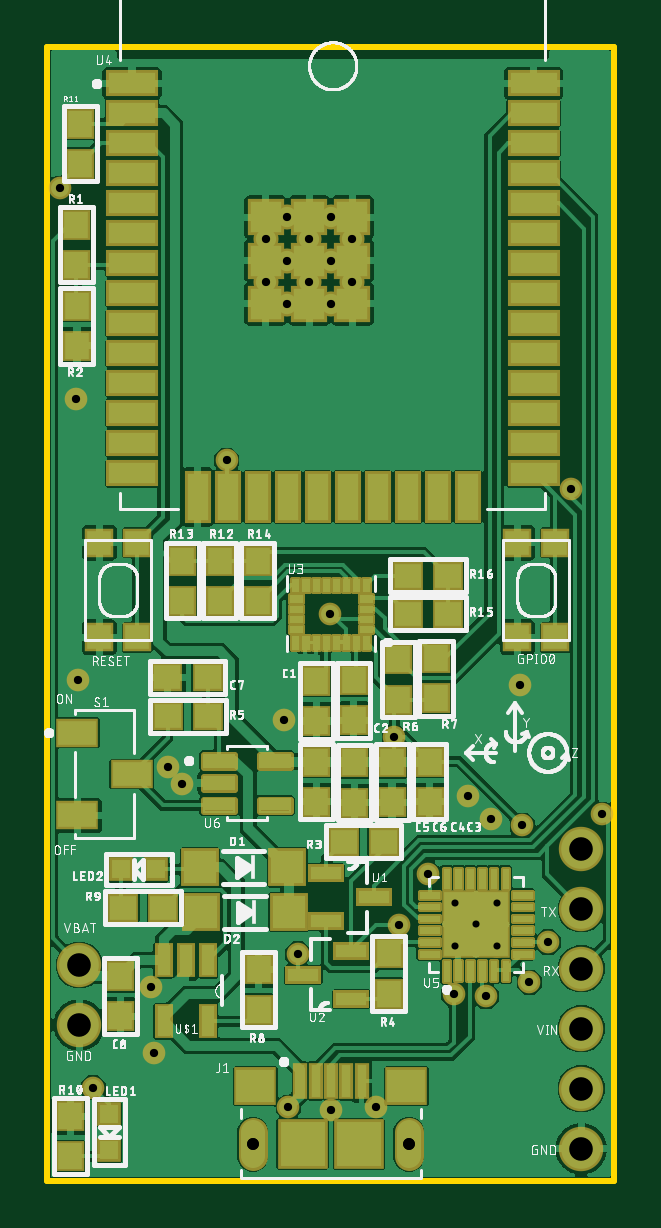
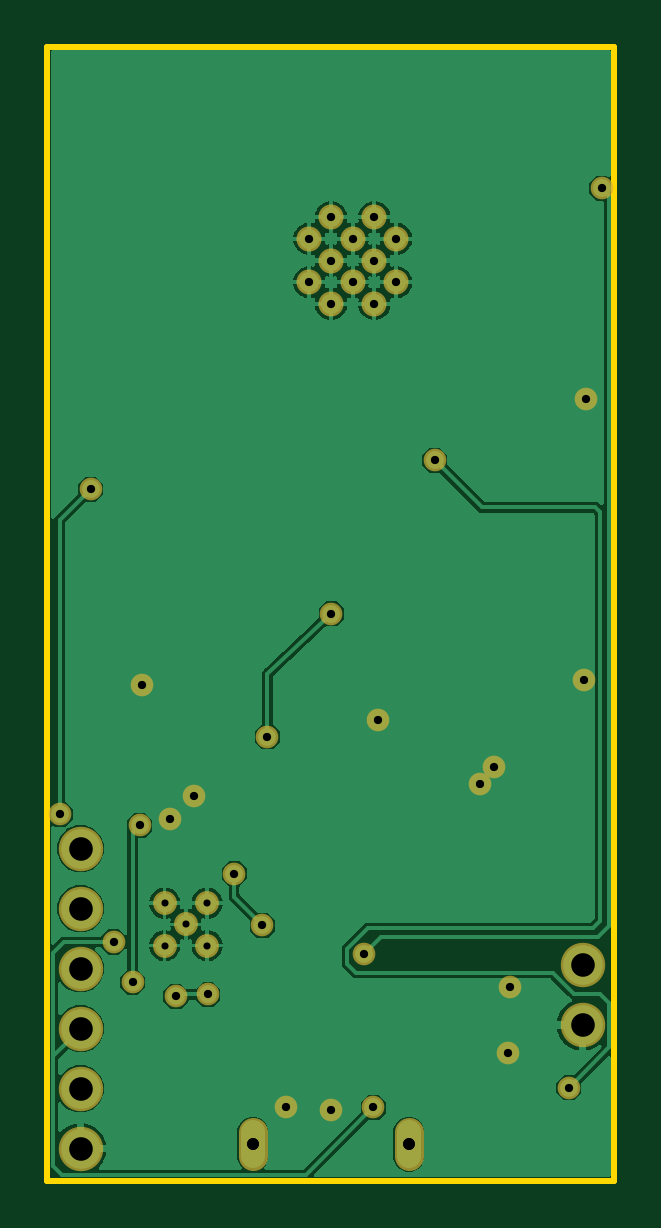
Circuit board: 8 layer files. Board 24.0 x 48.0 mm.
- bottom_copper: copper_bottom.gbr (62247 bytes)
- top_copper: copper_top.gbr (256968 bytes)
- drill: drills_1_16.xln (881 bytes)
- outline: profile.gbr (4245 bytes)
- top_silk: silkscreen_top.gbr (149350 bytes)
- bottom_mask: soldermask_bottom.gbr (1376 bytes)
- top_mask: soldermask_top.gbr (13558 bytes)
- paste: solderpaste_top.gbr (56663 bytes)

=== bottom_copper: copper_bottom.gbr (62247 bytes, source omitted) ===
=== top_copper: copper_top.gbr (256968 bytes, source omitted) ===
=== drill: drills_1_16.xln ===
M48
;GenerationSoftware,Autodesk,EAGLE,9.6.2*%
;CreationDate,2020-09-03T02:37:40Z*%
FMAT,2
ICI,OFF
METRIC,TZ,000.000
T4C0.300
T3C0.350
T2C0.500
T1C1.000
%
G90
M71
T1
X22600Y14050
X22600Y11510
X22600Y8970
X22600Y6430
X22600Y3890
X22600Y1350
X1350Y6590
X1350Y9130
T2
X8700Y1540
X15300Y1540
X8700Y1540
X15300Y1540
T3
X10000Y19500
X1300Y21200
X1200Y33100
X20000Y21000
X20400Y8400
X20100Y15040
X14690Y18800
X11981Y24000
X14900Y10800
X16100Y13000
X22171Y29271
X23469Y15500
X10600Y9600
X531Y42000
X1932Y3932
X7600Y30500
X13900Y3100
X18800Y15300
X17800Y16300
X12000Y3000
X4500Y5400
X4400Y8200
X10163Y40785
X11997Y40785
X9245Y39868
X11080Y39868
X12915Y39868
X10163Y38950
X11997Y38950
X9245Y38033
X11080Y38033
X12915Y38033
X10163Y37115
X11997Y37115
X17209Y7880
X18571Y7800
X10200Y3100
X21200Y10100
X5700Y16800
X5100Y17500
T4
X19040Y9950
X19040Y11750
X17240Y11750
X17240Y9950
X18140Y10850
M30
=== outline: profile.gbr ===
G04 EAGLE Gerber RS-274X export*
G75*
%MOMM*%
%FSLAX34Y34*%
%LPD*%
%IN*%
%IPPOS*%
%AMOC8*
5,1,8,0,0,1.08239X$1,22.5*%
G01*
%ADD10C,0.254000*%


D10*
X0Y0D02*
X240000Y0D01*
X240000Y480000D01*
X0Y480000D01*
X0Y0D01*
X150500Y11900D02*
X150510Y11682D01*
X150538Y11466D01*
X150585Y11253D01*
X150651Y11045D01*
X150734Y10843D01*
X150835Y10650D01*
X150952Y10466D01*
X151085Y10293D01*
X151232Y10132D01*
X151393Y9985D01*
X151566Y9852D01*
X151750Y9735D01*
X151943Y9634D01*
X152145Y9551D01*
X152353Y9485D01*
X152566Y9438D01*
X152782Y9410D01*
X153000Y9400D01*
X153218Y9410D01*
X153434Y9438D01*
X153647Y9485D01*
X153855Y9551D01*
X154057Y9634D01*
X154250Y9735D01*
X154434Y9852D01*
X154607Y9985D01*
X154768Y10132D01*
X154915Y10293D01*
X155048Y10466D01*
X155165Y10650D01*
X155266Y10843D01*
X155349Y11045D01*
X155415Y11253D01*
X155462Y11466D01*
X155491Y11682D01*
X155500Y11900D01*
X155500Y18900D01*
X155491Y19118D01*
X155462Y19334D01*
X155415Y19547D01*
X155349Y19755D01*
X155266Y19957D01*
X155165Y20150D01*
X155048Y20334D01*
X154915Y20507D01*
X154768Y20668D01*
X154607Y20815D01*
X154434Y20948D01*
X154250Y21065D01*
X154057Y21166D01*
X153855Y21249D01*
X153647Y21315D01*
X153434Y21362D01*
X153218Y21391D01*
X153000Y21400D01*
X152782Y21391D01*
X152566Y21362D01*
X152353Y21315D01*
X152145Y21249D01*
X151943Y21166D01*
X151750Y21065D01*
X151566Y20948D01*
X151393Y20815D01*
X151232Y20668D01*
X151085Y20507D01*
X150952Y20334D01*
X150835Y20150D01*
X150734Y19957D01*
X150651Y19755D01*
X150585Y19547D01*
X150538Y19334D01*
X150510Y19118D01*
X150500Y18900D01*
X150500Y11900D01*
X84500Y11900D02*
X84510Y11682D01*
X84538Y11466D01*
X84585Y11253D01*
X84651Y11045D01*
X84734Y10843D01*
X84835Y10650D01*
X84952Y10466D01*
X85085Y10293D01*
X85232Y10132D01*
X85393Y9985D01*
X85566Y9852D01*
X85750Y9735D01*
X85943Y9634D01*
X86145Y9551D01*
X86353Y9485D01*
X86566Y9438D01*
X86782Y9410D01*
X87000Y9400D01*
X87218Y9410D01*
X87434Y9438D01*
X87647Y9485D01*
X87855Y9551D01*
X88057Y9634D01*
X88250Y9735D01*
X88434Y9852D01*
X88607Y9985D01*
X88768Y10132D01*
X88915Y10293D01*
X89048Y10466D01*
X89165Y10650D01*
X89266Y10843D01*
X89349Y11045D01*
X89415Y11253D01*
X89462Y11466D01*
X89491Y11682D01*
X89500Y11900D01*
X89500Y18900D01*
X89491Y19118D01*
X89462Y19334D01*
X89415Y19547D01*
X89349Y19755D01*
X89266Y19957D01*
X89165Y20150D01*
X89048Y20334D01*
X88915Y20507D01*
X88768Y20668D01*
X88607Y20815D01*
X88434Y20948D01*
X88250Y21065D01*
X88057Y21166D01*
X87855Y21249D01*
X87647Y21315D01*
X87434Y21362D01*
X87218Y21391D01*
X87000Y21400D01*
X86782Y21391D01*
X86566Y21362D01*
X86353Y21315D01*
X86145Y21249D01*
X85943Y21166D01*
X85750Y21065D01*
X85566Y20948D01*
X85393Y20815D01*
X85232Y20668D01*
X85085Y20507D01*
X84952Y20334D01*
X84835Y20150D01*
X84734Y19957D01*
X84651Y19755D01*
X84585Y19547D01*
X84538Y19334D01*
X84510Y19118D01*
X84500Y18900D01*
X84500Y11900D01*
X89500Y15203D02*
X89438Y14815D01*
X89317Y14440D01*
X89138Y14090D01*
X88907Y13771D01*
X88629Y13493D01*
X88310Y13262D01*
X87960Y13083D01*
X87585Y12962D01*
X87197Y12900D01*
X86803Y12900D01*
X86415Y12962D01*
X86040Y13083D01*
X85690Y13262D01*
X85371Y13493D01*
X85093Y13771D01*
X84862Y14090D01*
X84683Y14440D01*
X84562Y14815D01*
X84500Y15203D01*
X84500Y15597D01*
X84562Y15985D01*
X84683Y16360D01*
X84862Y16710D01*
X85093Y17029D01*
X85371Y17307D01*
X85690Y17538D01*
X86040Y17717D01*
X86415Y17838D01*
X86803Y17900D01*
X87197Y17900D01*
X87585Y17838D01*
X87960Y17717D01*
X88310Y17538D01*
X88629Y17307D01*
X88907Y17029D01*
X89138Y16710D01*
X89317Y16360D01*
X89438Y15985D01*
X89500Y15597D01*
X89500Y15203D01*
X155500Y15203D02*
X155438Y14815D01*
X155317Y14440D01*
X155138Y14090D01*
X154907Y13771D01*
X154629Y13493D01*
X154310Y13262D01*
X153960Y13083D01*
X153585Y12962D01*
X153197Y12900D01*
X152803Y12900D01*
X152415Y12962D01*
X152040Y13083D01*
X151690Y13262D01*
X151371Y13493D01*
X151093Y13771D01*
X150862Y14090D01*
X150683Y14440D01*
X150562Y14815D01*
X150500Y15203D01*
X150500Y15597D01*
X150562Y15985D01*
X150683Y16360D01*
X150862Y16710D01*
X151093Y17029D01*
X151371Y17307D01*
X151690Y17538D01*
X152040Y17717D01*
X152415Y17838D01*
X152803Y17900D01*
X153197Y17900D01*
X153585Y17838D01*
X153960Y17717D01*
X154310Y17538D01*
X154629Y17307D01*
X154907Y17029D01*
X155138Y16710D01*
X155317Y16360D01*
X155438Y15985D01*
X155500Y15597D01*
X155500Y15203D01*
M02*

=== top_silk: silkscreen_top.gbr (149350 bytes, source omitted) ===
=== bottom_mask: soldermask_bottom.gbr ===
G04 EAGLE Gerber RS-274X export*
G75*
%MOMM*%
%FSLAX34Y34*%
%LPD*%
%INSoldermask Bottom*%
%IPPOS*%
%AMOC8*
5,1,8,0,0,1.08239X$1,22.5*%
G01*
%ADD10C,0.703200*%
%ADD11C,1.211200*%
%ADD12C,1.879600*%
%ADD13C,1.061200*%
%ADD14C,1.011200*%
%ADD15C,0.959600*%


D10*
X87000Y15400D03*
X153000Y15400D03*
D11*
X87000Y10360D02*
X87000Y20440D01*
X153000Y20440D02*
X153000Y10360D01*
D12*
X13500Y91300D03*
X13500Y65900D03*
D13*
X101625Y407850D03*
X119975Y407850D03*
X92450Y398675D03*
X110800Y398675D03*
X129150Y398675D03*
X101625Y389500D03*
X119975Y389500D03*
X92450Y380325D03*
X110800Y380325D03*
X129150Y380325D03*
X101625Y371150D03*
X119975Y371150D03*
D14*
X181400Y108500D03*
X172400Y99500D03*
X172400Y117500D03*
X190400Y117500D03*
X190400Y99500D03*
D12*
X226000Y13500D03*
X226000Y38900D03*
X226000Y64300D03*
X226000Y89700D03*
X226000Y115100D03*
X226000Y140500D03*
D15*
X172086Y78798D03*
X185714Y78000D03*
X102000Y31000D03*
X212000Y101000D03*
X57000Y168000D03*
X51000Y175000D03*
X44000Y82000D03*
X45000Y54000D03*
X139000Y31000D03*
X120000Y30000D03*
X178000Y163000D03*
X188000Y153000D03*
X100000Y195000D03*
X13000Y212000D03*
X12000Y331000D03*
X200000Y210000D03*
X204000Y84000D03*
X201000Y150402D03*
X146900Y188000D03*
X119815Y239998D03*
X149000Y108000D03*
X161000Y130000D03*
X221711Y292711D03*
X234694Y155000D03*
X106000Y96000D03*
X5306Y420000D03*
X19322Y39322D03*
X76000Y305000D03*
M02*

=== top_mask: soldermask_top.gbr (13558 bytes, source omitted) ===
=== paste: solderpaste_top.gbr (56663 bytes, source omitted) ===
